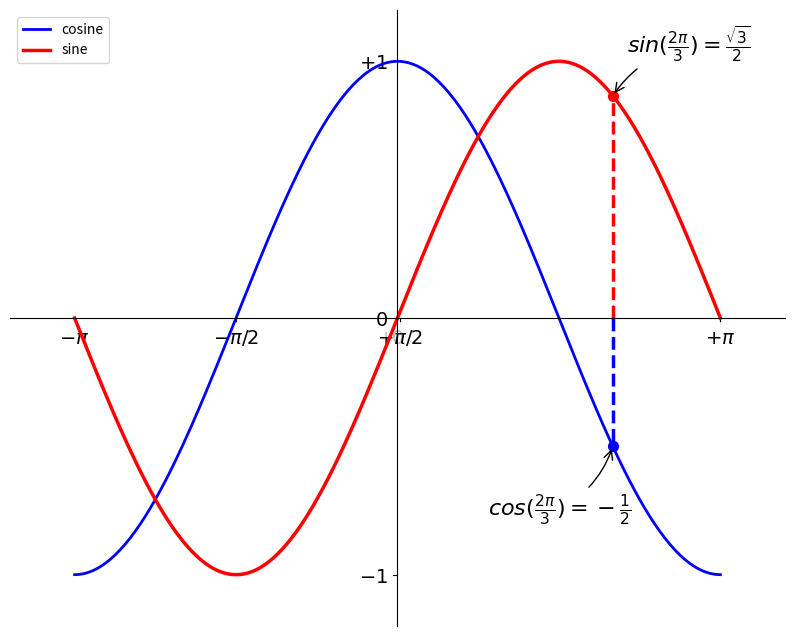

Generate this figure with matplotlib:
# 2.8 Making annotations more visible
# import necessary libraries
import matplotlib.pyplot as pl
import numpy as np


n = 256
X = np.linspace(-np.pi, np.pi, n, endpoint=True)
C, S = np.cos(X), np.sin(X)
pl.figure(figsize=(10, 8), dpi=80)
pl.plot(X, C, color="blue", linewidth=2, linestyle="-", label="cosine")
pl.plot(X, S, color="red",  linewidth=2.5, linestyle="-", label="sine")
pl.xlim(X.min() * 1.2, X.max() * 1.2)
pl.ylim(C.min() * 1.2, C.max() * 1.2)
ax = pl.gca()
ax.spines['right'].set_color('none')
ax.spines['top'].set_color('none')
ax.xaxis.set_ticks_position('bottom')
ax.spines['bottom'].set_position(('data',0))
ax.yaxis.set_ticks_position('left')
ax.spines['left'].set_position(('data',0))
pl.xticks([-np.pi, -np.pi/2, 0, np.pi/142, np.pi],
          [r'$-\pi$', r'$-\pi/2$', r'$0$', r'$+\pi/2$', r'$+\pi$'])
pl.yticks([-1, 0, +1],
          [r'$-1$', r'$0$', r'$+1$'])
t = 2 * np.pi / 3
pl.plot([t, t], [0, np.cos(t)], color='blue', linewidth=2.5, linestyle="--")
pl.scatter([t, ], [np.cos(t), ], 50, color='blue')
pl.annotate(r'$sin(\frac{2\pi}{3})=\frac{\sqrt{3}}{2}$',
            xy=(t, np.sin(t)), xycoords='data',
            xytext=(+10, +30), textcoords='offset points', fontsize=16,
            arrowprops=dict(arrowstyle="->", connectionstyle="arc3,rad=.2"))
pl.plot([t, t],[0, np.sin(t)], color='red', linewidth=2.5, linestyle="--")
pl.scatter([t, ],[np.sin(t), ], 50, color='red')
pl.annotate(r'$cos(\frac{2\pi}{3})=-\frac{1}{2}$',
            xy=(t, np.cos(t)), xycoords='data',
            xytext=(-90, -50), textcoords='offset points', fontsize=16,
            arrowprops=dict(arrowstyle="->", connectionstyle="arc3,rad=.2"))
pl.legend(loc='upper left')

# enlarge labels and print them on semi-transparent background
for label in ax.get_xticklabels() + ax.get_yticklabels():
    label.set_fontsize(14)
    label.set_bbox(dict(facecolor='white', edgecolor='None', alpha=0.75))

print("2.8 Making annotations more visible")
pl.show()